Photos from the image-classification dataset "data" in the GitHub repository Anshu-b/rover-mission-control. Its 3 classes are: carpet, soil, wood.

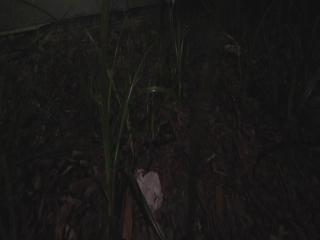
Label: soil

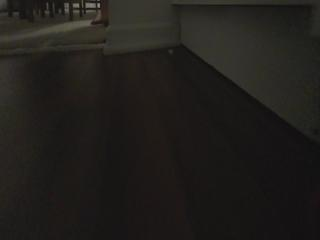
Label: wood

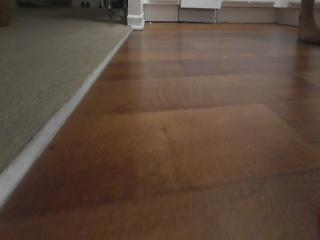
Label: wood

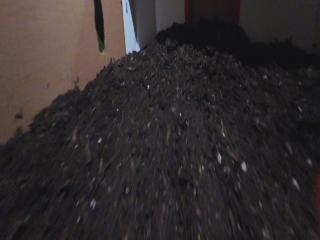
Label: soil

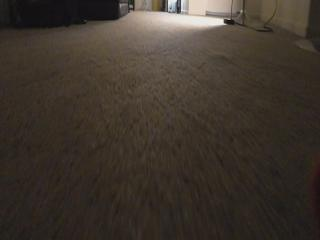
Label: carpet

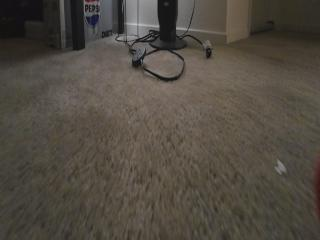
Label: carpet
